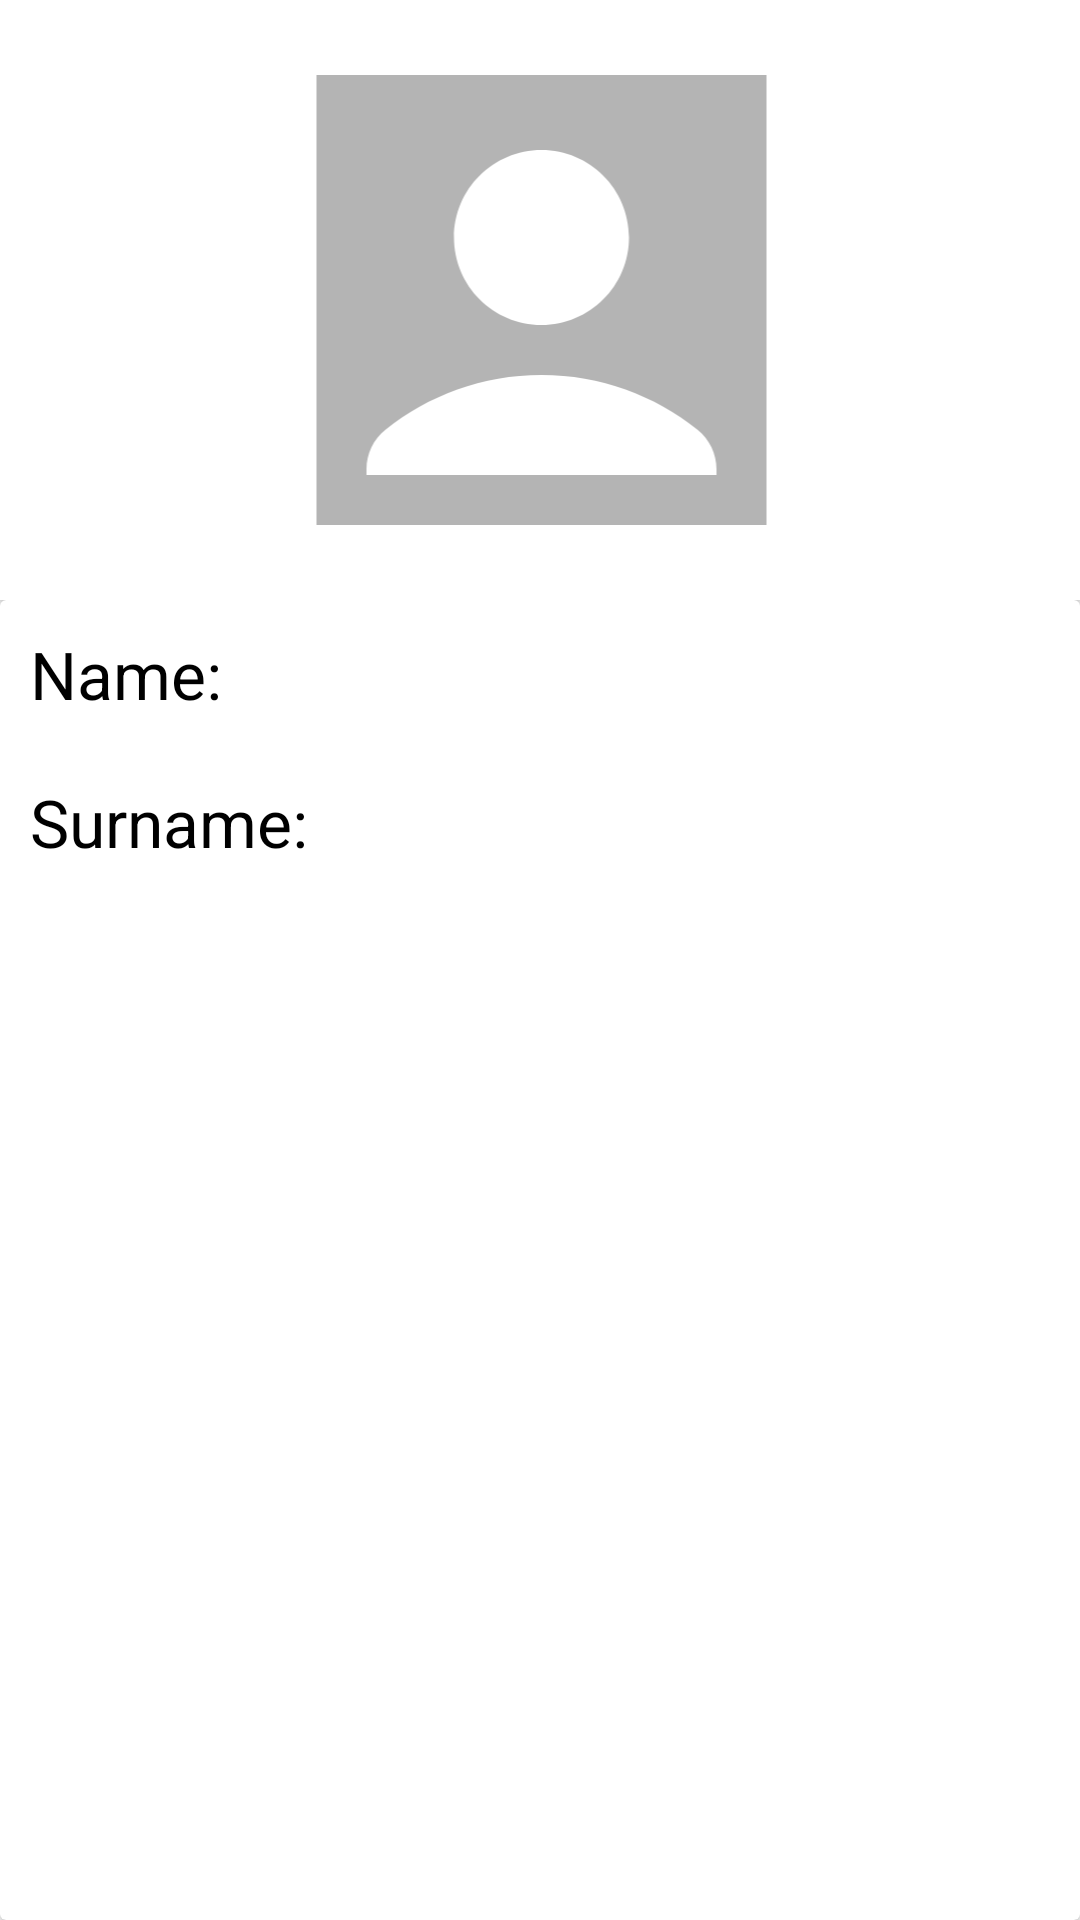

Write the Android layout XML for this screen, with the resource values it uses.
<!-- AndroidManifest.xml: application theme Theme.IceContacts -->
<!-- res/layout/fragment_contact.xml -->
<?xml version="1.0" encoding="utf-8"?>
<androidx.constraintlayout.widget.ConstraintLayout xmlns:android="http://schemas.android.com/apk/res/android"
    xmlns:app="http://schemas.android.com/apk/res-auto"
    xmlns:tools="http://schemas.android.com/tools"
    android:layout_width="match_parent"
    android:layout_height="match_parent"
    tools:context=".ContactFragment">

    <androidx.cardview.widget.CardView
        android:id="@+id/cardViewImg"
        android:layout_width="409dp"
        android:layout_height="wrap_content"
        app:layout_constraintEnd_toEndOf="parent"
        app:layout_constraintStart_toStartOf="parent"
        app:layout_constraintTop_toTopOf="parent" >

        <ImageView
            android:id="@+id/imageViewMain"
            android:layout_width="match_parent"
            android:layout_height="200dp"
            android:src="@drawable/ic_account_box" />
    </androidx.cardview.widget.CardView>

    <androidx.cardview.widget.CardView
        android:id="@+id/cardViewText"
        android:layout_width="0dp"
        android:layout_height="0dp"
        app:layout_constraintBottom_toBottomOf="parent"
        app:layout_constraintEnd_toEndOf="parent"
        app:layout_constraintStart_toStartOf="parent"
        app:layout_constraintTop_toBottomOf="@+id/cardViewImg">

        <LinearLayout
            android:layout_width="match_parent"
            android:layout_height="match_parent"
            android:orientation="vertical">

            <TextView
                android:id="@+id/tvName"
                android:layout_width="match_parent"
                android:layout_height="wrap_content"
                android:layout_margin="5dp"
                android:padding="5dp"
                android:text="Name:"
                android:textColor="@color/black"
                android:textSize="22sp" />

            <TextView
                android:id="@+id/tvSurname"
                android:layout_width="match_parent"
                android:layout_height="wrap_content"
                android:layout_margin="5dp"
                android:padding="5dp"
                android:text="Surname:"
                android:textColor="@color/black"
                android:textSize="22sp" />
        </LinearLayout>
    </androidx.cardview.widget.CardView>
</androidx.constraintlayout.widget.ConstraintLayout>
<!-- resources referenced by this layout -->
<resources>
  <!-- drawable ic_account_box (drawable) -->
  <vector android:height="24dp" android:tint="#B4B4B4"
      android:viewportHeight="24" android:viewportWidth="24"
      android:width="24dp" xmlns:android="http://schemas.android.com/apk/res/android">
      <path android:fillColor="@android:color/white" android:pathData="M21,3H3v18h18V3zM12,6c1.93,0 3.5,1.57 3.5,3.5c0,1.93 -1.57,3.5 -3.5,3.5s-3.5,-1.57 -3.5,-3.5C8.5,7.57 10.07,6 12,6zM19,19H5v-0.23c0,-0.62 0.28,-1.2 0.76,-1.58C7.47,15.82 9.64,15 12,15s4.53,0.82 6.24,2.19c0.48,0.38 0.76,0.97 0.76,1.58V19z"/>
  </vector>
  <style name="Theme.IceContacts" parent="Theme.MaterialComponents.DayNight.DarkActionBar">
          
          <item name="colorPrimary">@color/purple_500</item>
          <item name="colorPrimaryVariant">@color/purple_700</item>
          <item name="colorOnPrimary">@color/white</item>
          
          <item name="colorSecondary">@color/teal_200</item>
          <item name="colorSecondaryVariant">@color/teal_700</item>
          <item name="colorOnSecondary">@color/black</item>
          
          <item name="android:statusBarColor" tools:targetApi="l">?attr/colorPrimaryVariant</item>
          
      </style>
  <!-- not gathered from this repository: default colours our renderer supplied (Android Studio template values) -->
  <color name="purple_500">#FF6200EE</color>
  <color name="purple_700">#FF3700B3</color>
  <color name="teal_200">#FF03DAC5</color>
  <color name="teal_700">#FF018786</color>
  <color name="black">#FF000000</color>
  <color name="white">#FFFFFFFF</color>
</resources>
